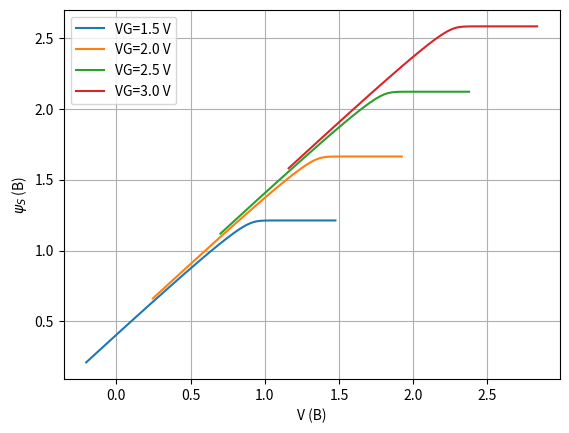
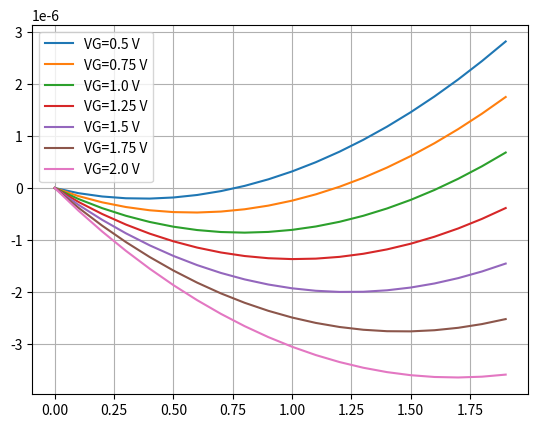

Python code for these plots, in order:
# CSM Model
"""
[WIP]
"""
import numpy as np
import matplotlib.pyplot as plt

# constants
q = 1.602176634e-19  # C
k = 1.380649e-23  # J/K
eps0 = 8.8541878128e-12  # F/m

Temp = 300  # K
N = 1e17  # atoms/cm3
t_ox = 5e-9  # m
mu_Cox = 3.45e-4  # A/V²
U_t = k * Temp / q  # V


def gamma(c_ox: float, N_atom: float):
    """
    body effect parameter
    """
    eps_si = 11.5 * eps0
    return 50 * np.sqrt(2 * q * eps_si * N_atom) / c_ox


def f_psi(psi: float, V_g: float):
    """
    function that link bulk potential and drain current
    """
    ga = gamma(mu_Cox, N)
    return (
        -0.5 * psi**2
        - (2 / 3) * ga * (psi**1.5)
        + (V_g + U_t) * psi
        + ga * U_t * (psi**0.5)
    )


def I_d(width: float, length: float, psi_ss, psi_sd, v_g):
    """
    drain current
    """
    beta = mu_Cox * width / length
    return beta * (f_psi(psi_sd, v_g) - f_psi(psi_ss, v_g))


def phi_b(N: float, n_i: float):
    """
    bulk potential
    """
    return U_t * np.log(N / n_i)


def V_non_eq(psi_s: float, V_g: float):
    """
    non-equilibrium voltage
    """
    ga = gamma(mu_Cox, N)
    n_i = 1e15
    phib = phi_b(N, n_i)
    return -U_t * np.log((((V_g - psi_s) / ga) ** 2 - psi_s) / U_t) + psi_s - 2 * phib


VG = np.arange(1.5, 3.1, 0.5)
psi_s = np.logspace(-11, 0, 101)

for vg in VG:
    ga = gamma(mu_Cox, N)
    psi_max = (np.sqrt(0.25 * ga**2 + vg) - ga / 2) ** 2
    print(f"$\gamma$: {ga}, $\psi_Smax$: {psi_max}")
    psi_swp = psi_max - psi_s
    plt.plot(V_non_eq(psi_swp, vg), psi_swp, label=f"VG={vg} V")
plt.legend()
plt.xlabel("V (B)")
plt.ylabel(r"$\psi_S$ (B)")
plt.grid()


plt.figure()
VD = np.arange(0, 2, 0.1)
VG = np.arange(0.5, 2.1, 0.25)
width = 65e-9
length = 10e-6
for vg in VG:
    plt.plot(VD, I_d(width, length, VD, 0, vg), label=f"VG={vg} V")
plt.legend()
plt.grid()
